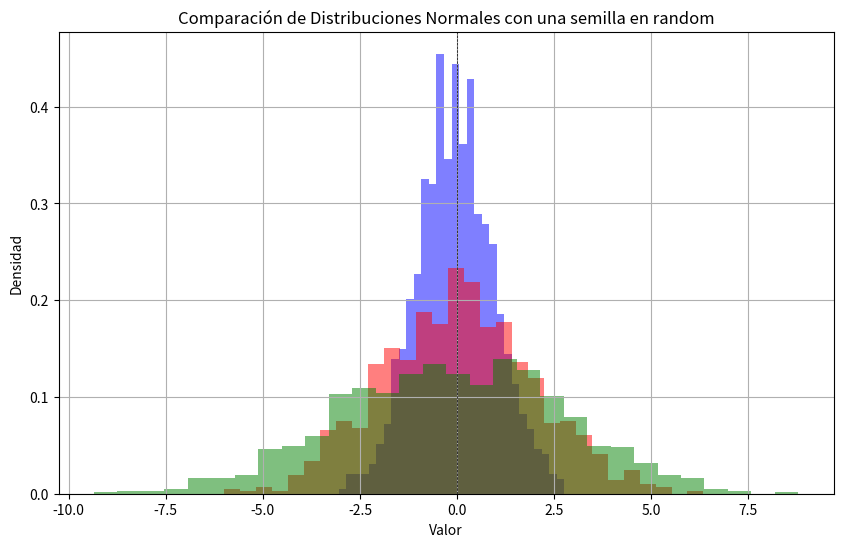

Python code for this plot:
import numpy as np
import matplotlib.pyplot as plt

#vamos a crar una semilla random para reproductibilidad
np.random.seed(0)

#vamos a buscar los parametros para una distribucion

#media
media=0

#desviaciones estandar
sigma1 = 1
sigma2 = 2
sigma3 = 3

#El número de muestras para el análisis
n_muestras = 1000

#vamos a generar los datos de las distribuciones normales
data1 =np.random.normal(media, sigma1, n_muestras)
data2 = np.random.normal(media, sigma2, n_muestras)
data3 = np.random.normal(media, sigma3, n_muestras)

#Vamos a configurar la gráfica 
plt.figure(figsize=(10,6))

#vamos a cargar las frecuencias a partir de una gráfica de histogramas
plt.hist(data1, bins=30, color='blue', density=True, label='Desviación Estandar 1', alpha=0.5)

plt.hist(data2, bins=30, color='red', density=True, label='Desviación Estandar 2', alpha=0.5)

plt.hist(data3, bins=30, color='green', density=True, label='Desviación Estandar 3', alpha=0.5)

#a graficar
plt.title('Comparación de Distribuciones Normales con una semilla en random')
plt.xlabel('Valor')
plt.ylabel('Densidad')
plt.axhline(0, color='black', linewidth=0.5, ls='--')
plt.axvline(0, color='black', linewidth=0.5, ls='--')
plt.grid()

plt.show()



 